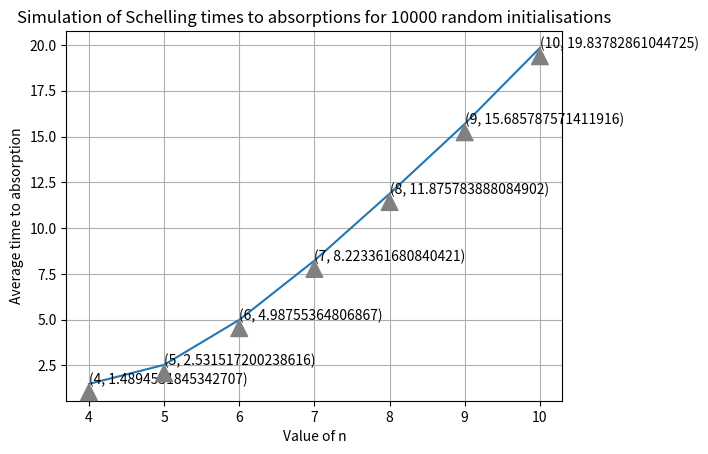

The matplotlib source for this figure:
"""
Assignment 2 Question 2 Part A script. Produces no output when run, as sections that produce output have been commented.

@author         Ian Tongs, 27765369
@since          6 June 2020
"""

# Imports:

import math
import sys
import matplotlib.pyplot as plt
import random
import numpy as np


# Functions:

def is_absorbed_checker(list):
    """
    Checks if list is absorbing
    """
    for i in range(len(list)):
        if list[i] != list[i - 1] and list[i] != list[(i + 1) % len(list)]:
            return False
    return True


def unhappy_point(list, index):
    """
    Checks if a point is unhappy. Returns False if happy.
    """
    if list[index] == list[index - 1] or list[index] == list[(index + 1) % len(list)]:
        return False
    return True


def unhappy_f_point(list, index, other_index):
    """
    Checks if a new point will be unhappy. Returns False if will be happy.
    """
    if list[other_index] == 1:
        list[other_index] = 0
    else:
        list[other_index] = 1

    if list[index] != list[index - 1] or list[index] != list[(index + 1) % len(list)]:
        if list[other_index] == 1:
            list[other_index] = 0
        else:
            list[other_index] = 1
        return False

    if list[other_index] == 1:
        list[other_index] = 0
    else:
        list[other_index] = 1

    return True


def valid_switch(list, rand1, rand2):
    """
    Checks a switch is going to improve situation
    """
    happy_prior = 0
    happy_after = 0

    if unhappy_point(list, rand1) is False:
        happy_prior += 1

    if unhappy_point(list, rand2) is False:
        happy_prior += 1

    if unhappy_f_point(list, rand1, rand2) is False:
        happy_after += 1

    if unhappy_f_point(list, rand2, rand1) is False:
        happy_after += 1

    if happy_after > happy_prior:
        return True
    return False


def solo_sample(n):
    """
    Does an individual Monte Carlo sample
    """
    list_of_indeces = [i for i in range(n)]
    t = 0

    if n % 2 != 0:
        k = 1 + n//2
    else:
        k = n//2


    list_of_initial_1s = random.sample(list_of_indeces, k)
    true_list = [0 for _ in range(n)]
    for i in range(k):
        true_list[list_of_initial_1s[i]] = 1

    # print(true_list)

    cat = is_absorbed_checker(true_list)

    if cat is True:
        t = -1

    while cat is False:

        random_pair = random.sample(list_of_indeces, 2)

        if true_list[random_pair[0]] != true_list[random_pair[1]] and \
                valid_switch(true_list, random_pair[0], random_pair[1]) is True:
            copy = true_list[random_pair[0]]
            true_list[random_pair[0]] = true_list[random_pair[1]]
            true_list[random_pair[1]] = copy

        # print(true_list)

        t += 1

        cat = is_absorbed_checker(true_list)

    # print(t)

    return t


def monte_carlo(n, reps=10000):
    """
    Does a collection of Monte Carlo samples
    """
    total_time = 0
    failures = 0
    for i in range(reps):
        this_time = solo_sample(n)
        if this_time != -1:
            total_time += this_time
        else:
            failures += 1
    average_time = total_time/(reps - failures)
    return average_time


def tester(low, high):
    """
    Gets data for graph
    """
    n_vals = []
    absorption_approximations = []
    for i in range(low, high + 1):
        n_vals.append(i)
        absorption_approximations.append(monte_carlo(i))
    return n_vals, absorption_approximations


# Graphing:
output = tester(4, 10)

fig = plt.figure()
ax = fig.add_subplot(111)

plt.plot(output[0], output[1])

for xy in zip(output[0], output[1]):
    ax.annotate('(%s, %s)' % xy, xy=xy, textcoords='data', arrowprops=dict(facecolor='grey', color='grey'))

plt.xlabel('Value of n')
plt.ylabel('Average time to absorption')
plt.title('Simulation of Schelling times to absorptions for 10000 random initialisations')

plt.grid()
plt.show()

# inter = np.array([[2/5, 0, 0, 0, 0], [0, 2/5, 0, 0, 0], [0, 0, 2/5, 0, 0], [0, 0, 0, 2/5, 0], [0, 0, 0, 0, 2/5]])
#
# N = np.linalg.inv(inter)
# print(N)
#
# ones = np.array([[1], [1], [1], [1], [1]])
#
# t = np.dot(N, ones)
#
# print(t)




